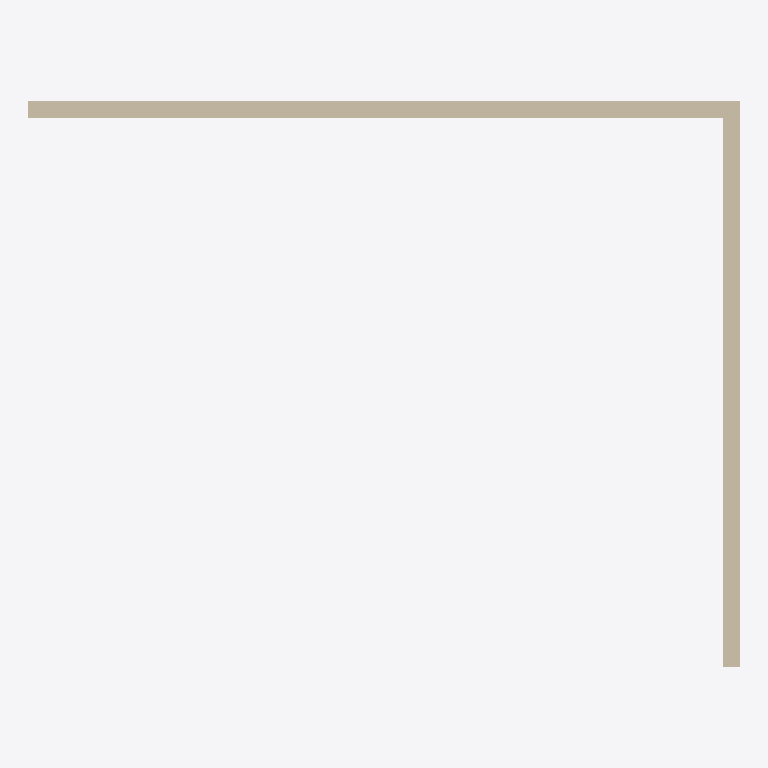
Plan cut of the same IFC building model at storey 'EG' (level 0.00 m, cut at 1.40 m), seen from above with north up, elements coloured by IFC class (only those large enough to see are counted): 2 walls (beige). Cut surfaces are drawn darker.
Extent 12.6 m × 10.0 m × 2.5 m (x, y, z). Storeys (2): EG at 0.00 m; OG at 2.80 m. Elements (3): 2 IfcWall, 1 IfcRoof.

HEADER;
FILE_DESCRIPTION(('ViewDefinition [ReferenceView_V1.2]','ExchangeRequirement [Architecture]'),'2;1');
FILE_NAME('','2025-05-01T16:32:04',(''),('',''),'','cadwork version 30.0 build 718','');
FILE_SCHEMA(('IFC4'));
ENDSEC;
DATA;
#1=IFCPROJECT('2khzG55F5FXw9zO3FBBZCq',#7,'',$,$,$,$,(#15),#11);
#23=IFCSITE('24OcRqxJnAbBkyCUBOyR6D',#7,'','',$,#24,$,$,.ELEMENT.,$,$,0.0,$,#29);
#32=IFCBUILDING('1x$7CC3vj8Oe6qwp58y2rf',#7,'Hauptgebäude','',$,#33,$,$,.ELEMENT.,$,$,#38);
#40=IFCBUILDINGSTOREY('1Ff8AH6svEbwBOYDKJQM_B',#7,'EG',$,$,#41,$,$,.ELEMENT.,0.0);
#46=IFCBUILDINGSTOREY('3uLUidG5b1$u$cvbdm$pZN',#7,'OG',$,$,#47,$,$,.ELEMENT.,2.8);
#52=IFCWALL('2_hfYCtifAJhbTOh9s5X5M',#7,'New2dcWall',$,$,#55,#61,$,.NOTDEFINED.);
#85=IFCWALL('3T79EEUBr1eAPCtgp9sTBP',#7,'New2dcWall',$,$,#86,#91,$,.NOTDEFINED.);
ENDSEC;
